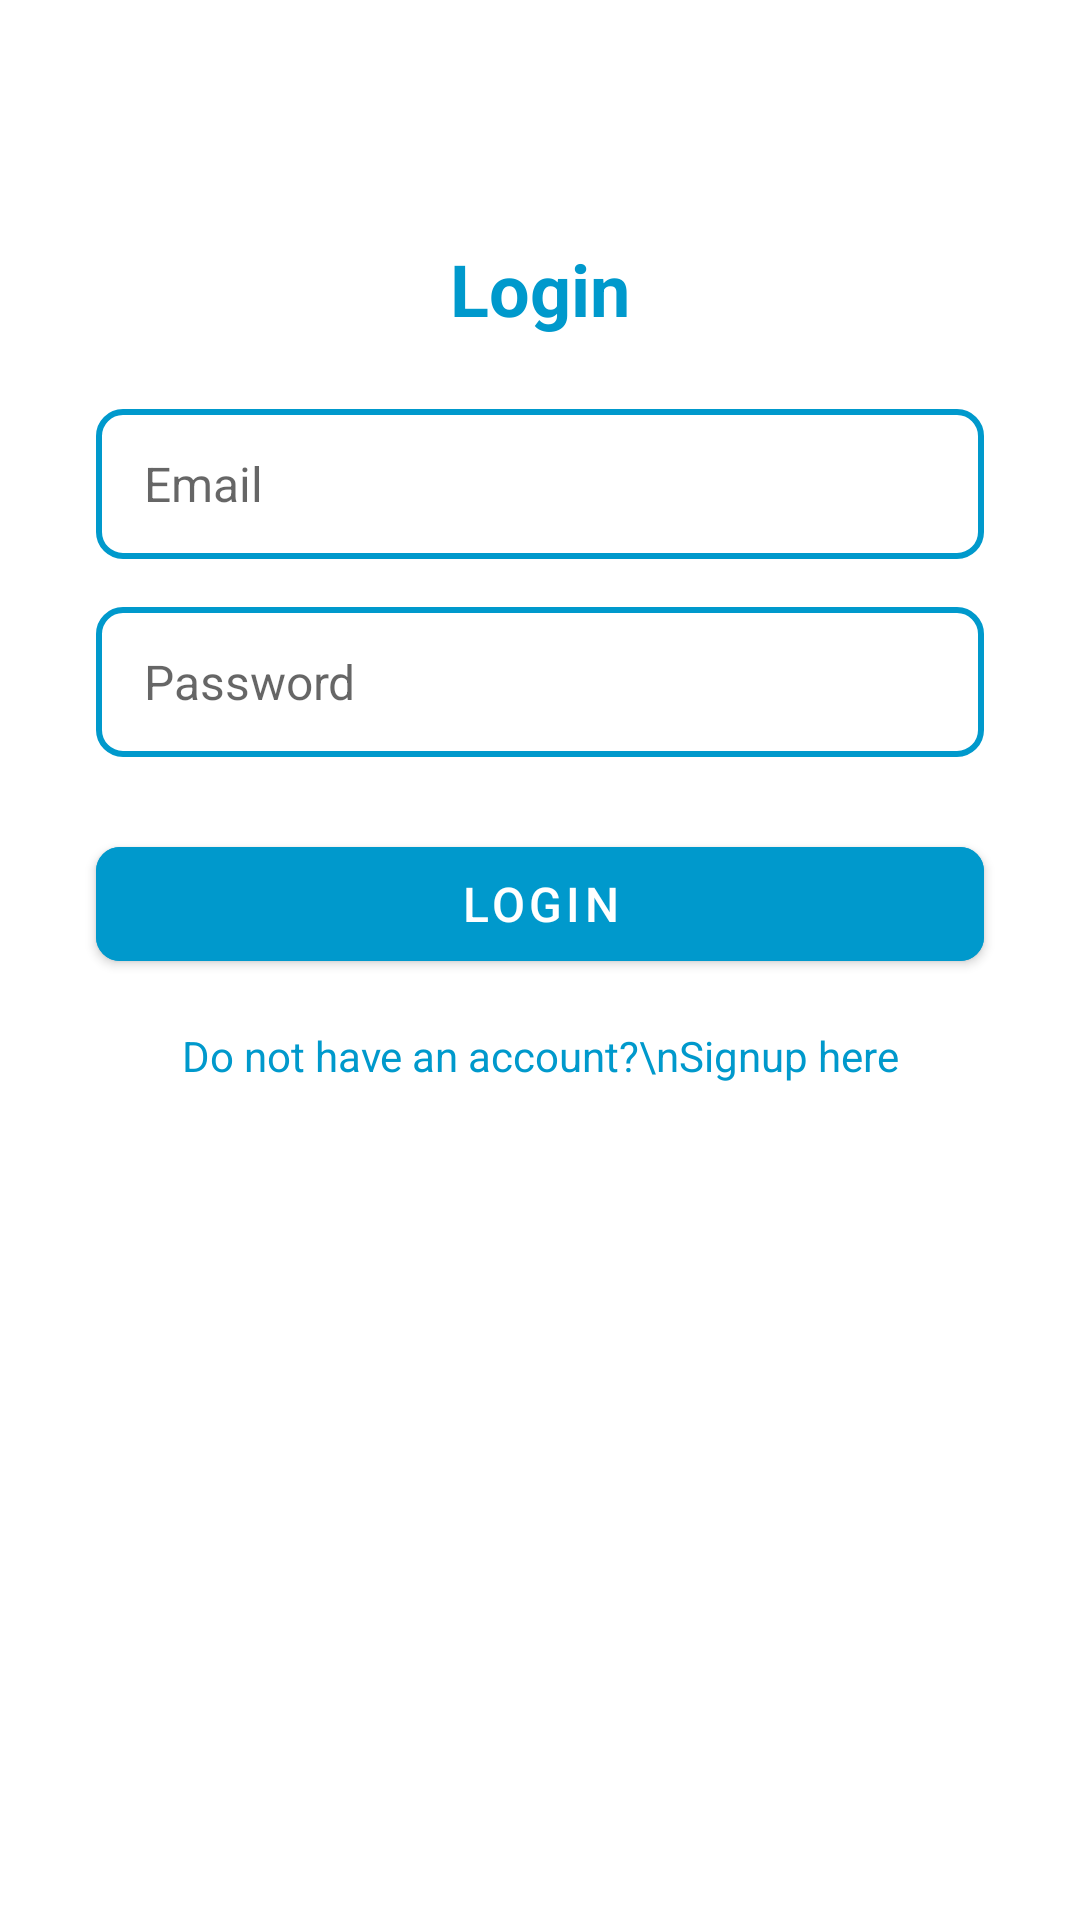

Reconstruct the res/layout file that produces this screen, plus the resources it refers to.
<!-- AndroidManifest.xml: application theme Theme.ReTradeApplication -->
<!-- res/layout/activity_login.xml -->
<?xml version="1.0" encoding="utf-8"?>
<androidx.constraintlayout.widget.ConstraintLayout
    xmlns:android="http://schemas.android.com/apk/res/android"
    xmlns:app="http://schemas.android.com/apk/res-auto"
    xmlns:tools="http://schemas.android.com/tools"
    android:id="@+id/loginPage"
    android:layout_width="match_parent"
    android:layout_height="match_parent"
    android:background="@android:color/white"
    tools:context=".LoginActivity">

    <ImageButton
        android:id="@+id/backButton"
        android:layout_width="40dp"
        android:layout_height="40dp"
        android:background="@null"
        android:backgroundTint="@null"
        android:scaleType="fitCenter"
        android:src="@drawable/back_button"
        android:contentDescription="Back"
        app:layout_constraintTop_toTopOf="parent"
        app:layout_constraintStart_toStartOf="parent"
        android:layout_margin="16dp"/>

    <TextView
        android:id="@+id/loginTitle"
        android:layout_width="wrap_content"
        android:layout_height="wrap_content"
        android:text="Login"
        android:textSize="24sp"
        android:textColor="@android:color/holo_blue_dark"
        android:textStyle="bold"
        app:layout_constraintTop_toBottomOf="@id/backButton"
        app:layout_constraintStart_toStartOf="parent"
        app:layout_constraintEnd_toEndOf="parent"
        android:layout_marginTop="24dp"/>

    
    <EditText
        android:id="@+id/emailInput"
        android:layout_width="0dp"
        android:layout_height="50dp"
        android:hint="Email"
        android:textColor="@android:color/black"
        android:textSize="16sp"
        android:background="@drawable/input_field"
        android:paddingStart="16dp"
        android:paddingEnd="16dp"
        app:layout_constraintTop_toBottomOf="@id/loginTitle"
        app:layout_constraintStart_toStartOf="parent"
        app:layout_constraintEnd_toEndOf="parent"
        android:layout_marginStart="32dp"
        android:layout_marginEnd="32dp"
        android:layout_marginTop="24dp"/>

    
    <EditText
        android:id="@+id/passwordInput"
        android:layout_width="0dp"
        android:layout_height="50dp"
        android:hint="Password"
        android:inputType="textPassword"
        android:textColor="@android:color/black"
        android:textSize="16sp"
        android:background="@drawable/input_field"
        android:paddingStart="16dp"
        android:paddingEnd="16dp"
        app:layout_constraintTop_toBottomOf="@id/emailInput"
        app:layout_constraintStart_toStartOf="parent"
        app:layout_constraintEnd_toEndOf="parent"
        android:layout_marginStart="32dp"
        android:layout_marginEnd="32dp"
        android:layout_marginTop="16dp"/>

    
    <com.google.android.material.button.MaterialButton
        android:id="@+id/loginButton"
        android:layout_width="0dp"
        android:layout_height="50dp"
        android:text="Login"
        android:textSize="16sp"
        android:textColor="@android:color/white"
        android:backgroundTint="@android:color/holo_blue_dark"
        app:cornerRadius="8dp"
        app:layout_constraintTop_toBottomOf="@id/passwordInput"
        app:layout_constraintStart_toStartOf="parent"
        app:layout_constraintEnd_toEndOf="parent"
        android:layout_marginStart="32dp"
        android:layout_marginEnd="32dp"
        android:layout_marginTop="24dp"/>

    
    <TextView
        android:id="@+id/signupLink"
        android:layout_width="wrap_content"
        android:layout_height="wrap_content"
        android:text="Do not have an account?\nSignup here"
        android:textSize="14sp"
        android:textColor="@android:color/holo_blue_dark"
        android:gravity="center"
        android:clickable="true"
        android:focusable="true"
        app:layout_constraintTop_toBottomOf="@id/loginButton"
        app:layout_constraintStart_toStartOf="parent"
        app:layout_constraintEnd_toEndOf="parent"
        android:layout_marginTop="16dp"/>

</androidx.constraintlayout.widget.ConstraintLayout>
<!-- resources referenced by this layout -->
<resources>
  <!-- drawable input_field (drawable) -->
  <?xml version="1.0" encoding="utf-8"?>
  <shape xmlns:android="http://schemas.android.com/apk/res/android"
      android:shape="rectangle">
      <solid android:color="@android:color/white"/>
      <stroke android:width="2dp" android:color="@android:color/holo_blue_dark"/>
      <corners android:radius="8dp"/>
  </shape>
  <style name="Theme.ReTradeApplication" parent="Theme.MaterialComponents.DayNight.NoActionBar">
          
          <item name="colorPrimary">@color/purple_500</item>
          <item name="colorPrimaryVariant">@color/purple_700</item>
          <item name="colorOnPrimary">@color/white</item>
          
          <item name="colorSecondary">@color/teal_200</item>
          <item name="colorSecondaryVariant">@color/teal_700</item>
          <item name="colorOnSecondary">@color/black</item>
          
          <item name="android:statusBarColor">?attr/colorPrimaryVariant</item>
          
      </style>
  <color name="purple_500">#FF6200EE</color>
  <color name="purple_700">#FF3700B3</color>
  <color name="white">#FFFFFFFF</color>
  <color name="teal_200">#FF03DAC5</color>
  <color name="teal_700">#FF018786</color>
  <color name="black">#FF000000</color>
</resources>
